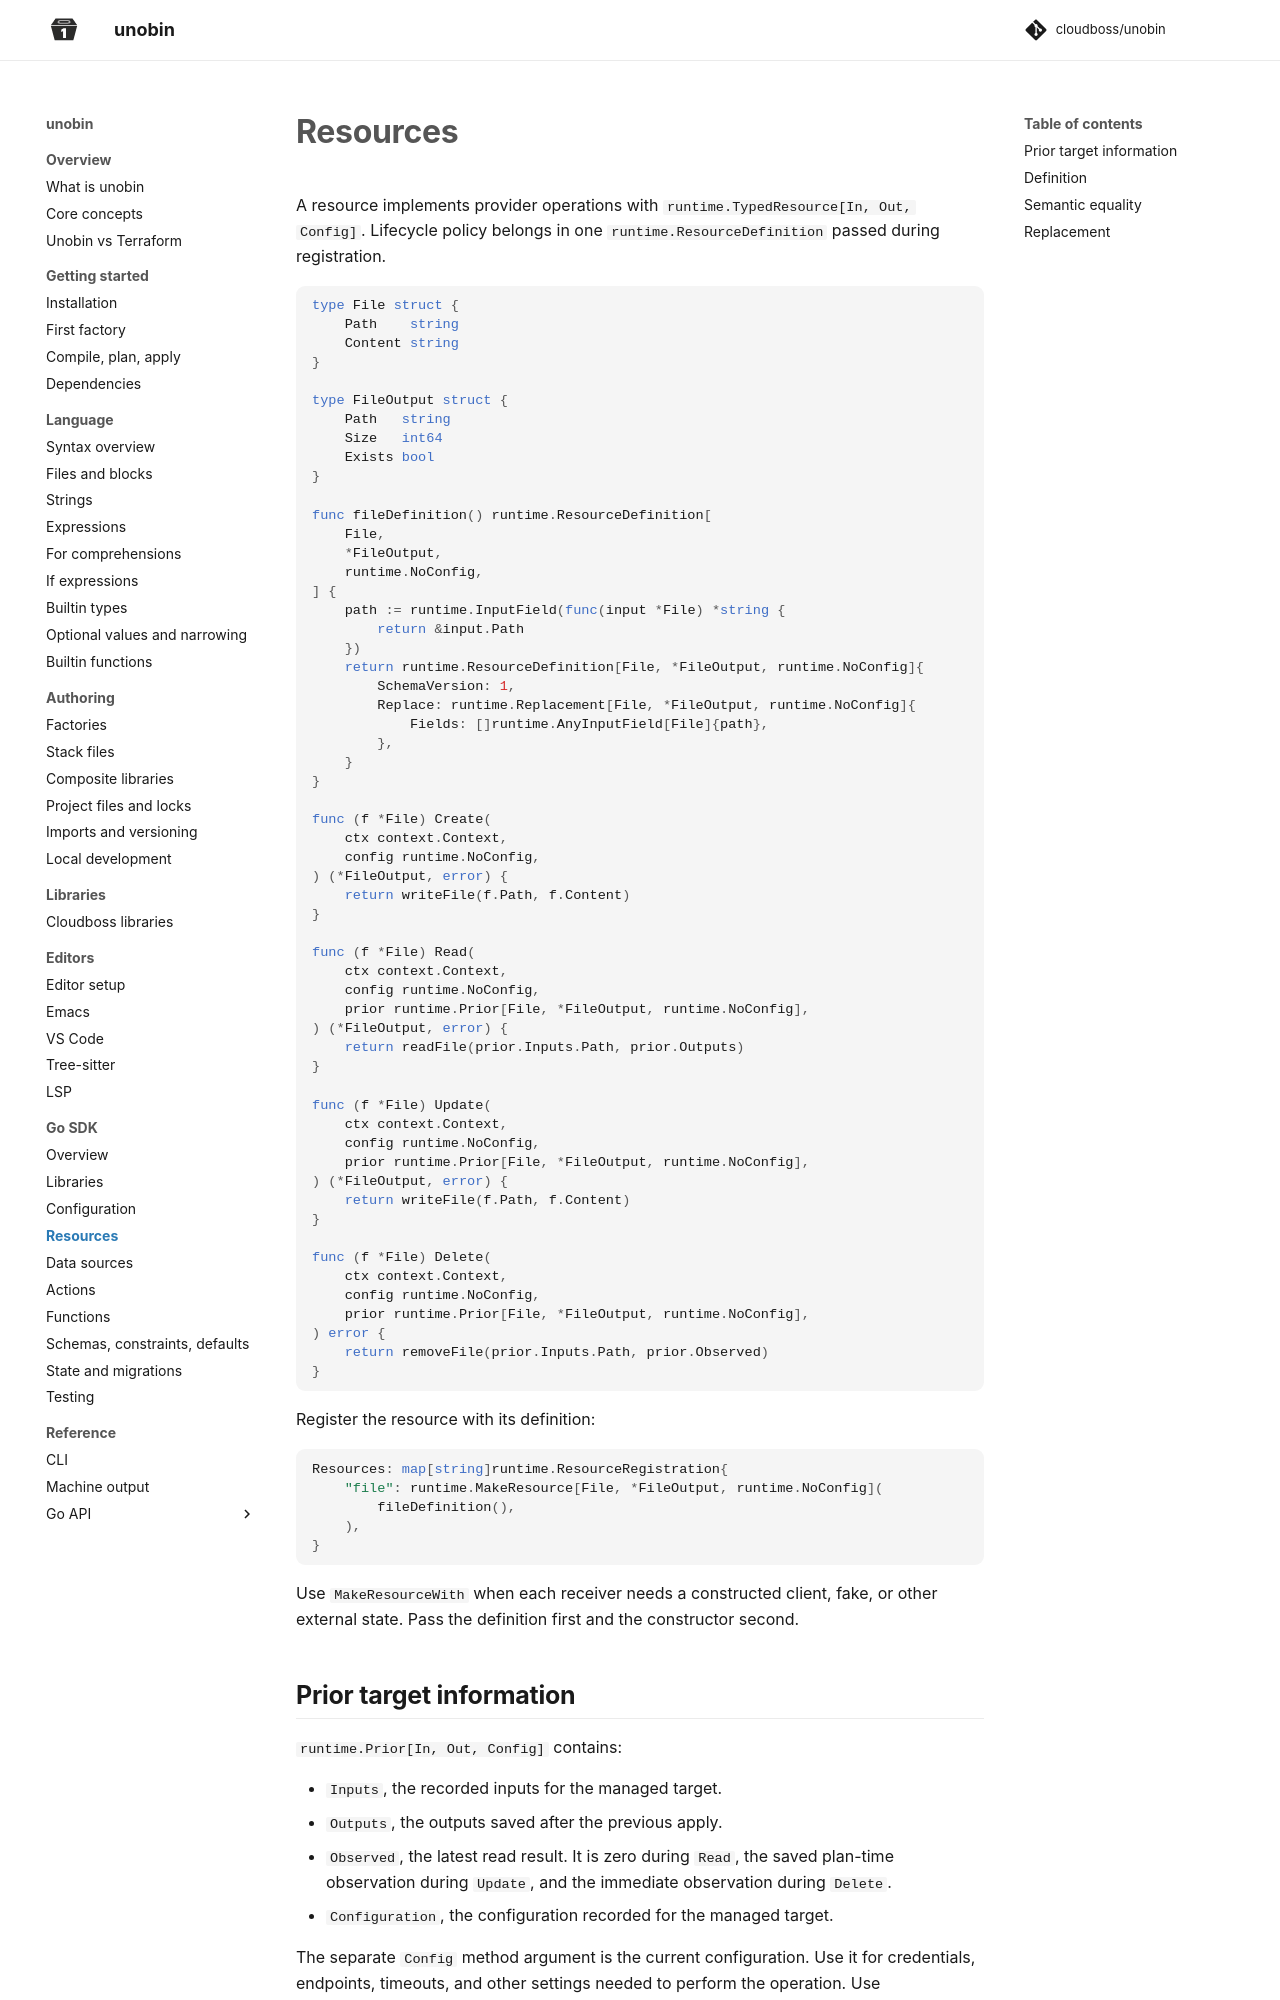

repository: cloudboss/unobin · page: v0.13.2/go-sdk/resources/index.html · generator: mkdocs

# Resources

A resource implements provider operations with
`runtime.TypedResource[In, Out, Config]`. Lifecycle policy belongs in one
`runtime.ResourceDefinition` passed during registration.

```go
type File struct {
    Path    string
    Content string
}

type FileOutput struct {
    Path   string
    Size   int64
    Exists bool
}

func fileDefinition() runtime.ResourceDefinition[
    File,
    *FileOutput,
    runtime.NoConfig,
] {
    path := runtime.InputField(func(input *File) *string {
        return &input.Path
    })
    return runtime.ResourceDefinition[File, *FileOutput, runtime.NoConfig]{
        SchemaVersion: 1,
        Replace: runtime.Replacement[File, *FileOutput, runtime.NoConfig]{
            Fields: []runtime.AnyInputField[File]{path},
        },
    }
}

func (f *File) Create(
    ctx context.Context,
    config runtime.NoConfig,
) (*FileOutput, error) {
    return writeFile(f.Path, f.Content)
}

func (f *File) Read(
    ctx context.Context,
    config runtime.NoConfig,
    prior runtime.Prior[File, *FileOutput, runtime.NoConfig],
) (*FileOutput, error) {
    return readFile(prior.Inputs.Path, prior.Outputs)
}

func (f *File) Update(
    ctx context.Context,
    config runtime.NoConfig,
    prior runtime.Prior[File, *FileOutput, runtime.NoConfig],
) (*FileOutput, error) {
    return writeFile(f.Path, f.Content)
}

func (f *File) Delete(
    ctx context.Context,
    config runtime.NoConfig,
    prior runtime.Prior[File, *FileOutput, runtime.NoConfig],
) error {
    return removeFile(prior.Inputs.Path, prior.Observed)
}
```

Register the resource with its definition:

```go
Resources: map[string]runtime.ResourceRegistration{
    "file": runtime.MakeResource[File, *FileOutput, runtime.NoConfig](
        fileDefinition(),
    ),
}
```

Use `MakeResourceWith` when each receiver needs a constructed client, fake, or
other external state. Pass the definition first and the constructor second.

## Prior target information

`runtime.Prior[In, Out, Config]` contains:

- `Inputs`, the recorded inputs for the managed target.
- `Outputs`, the outputs saved after the previous apply.
- `Observed`, the latest read result. It is zero during `Read`, the saved
  plan-time observation during `Update`, and the immediate observation during
  `Delete`.
- `Configuration`, the configuration recorded for the managed target.

The separate `Config` method argument is the current configuration. Use it for
credentials, endpoints, timeouts, and other settings needed to perform the
operation. Use `Prior.Configuration`, `Prior.Inputs`, and `Prior.Outputs` to
identify the previously managed target.

Return `runtime.ErrNotFound` from `Read` only when the recorded target is
absent. The runtime then plans `Create`.
